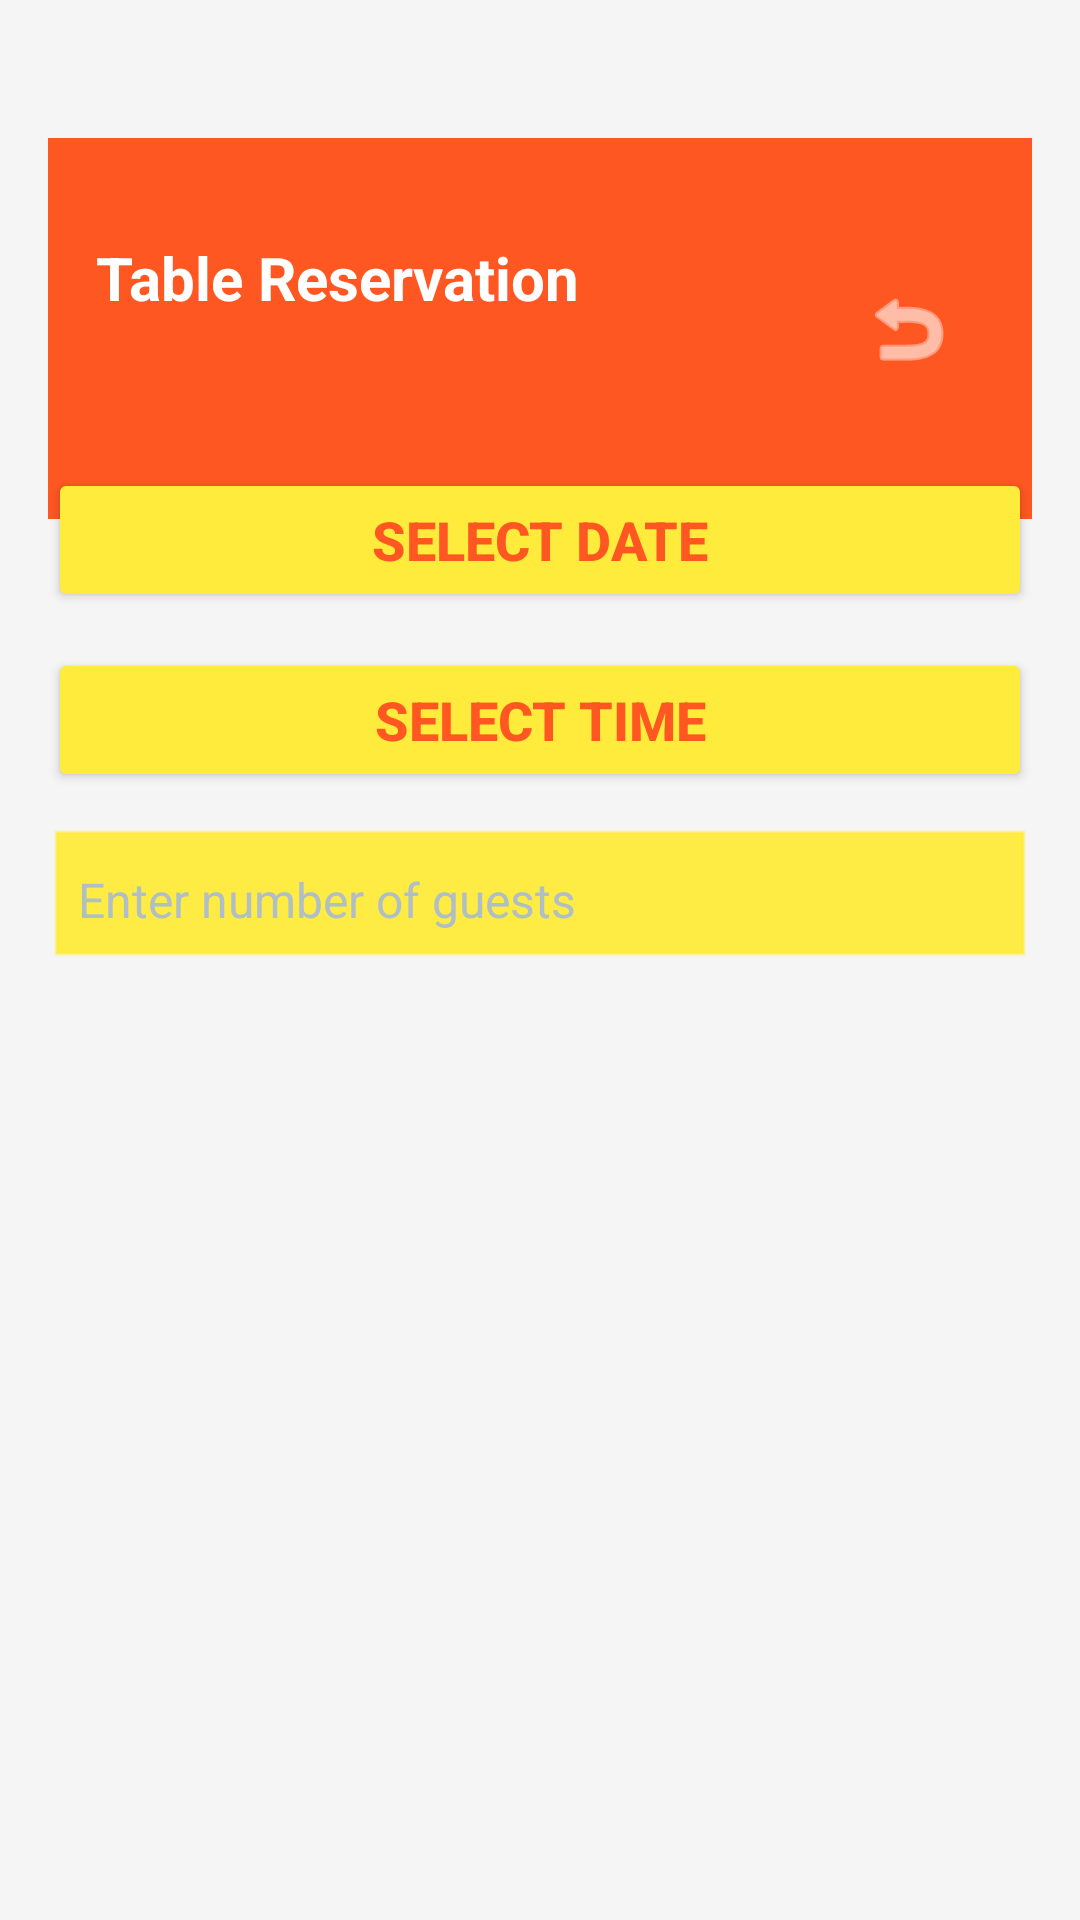

Layout XML and referenced resources for this Android screen:
<!-- AndroidManifest.xml: application theme Theme.Urbanstylerestaurant -->
<!-- res/layout/activity_table_reservation.xml -->
<RelativeLayout xmlns:android="http://schemas.android.com/apk/res/android"
    xmlns:app="http://schemas.android.com/apk/res-auto"
    android:layout_width="match_parent"
    android:layout_height="match_parent"
    android:background="#F5F5F5"
    android:padding="16dp">

    
    <LinearLayout
        android:layout_width="match_parent"
        android:layout_height="127dp"
        android:background="#FF5722"
        android:gravity="center_vertical"
        android:orientation="horizontal"
        android:layout_marginTop="30dp"
        android:padding="16dp">

        <TextView
            android:layout_width="316dp"
            android:layout_height="61dp"
            android:layout_weight="1"
            android:text="Table Reservation"
            android:textColor="#FFFFFF"
            android:textSize="20sp"
            android:textStyle="bold" />

        <ImageButton
            android:id="@+id/backButton"
            android:layout_width="51dp"
            android:layout_height="111dp"
            android:background="@android:color/transparent"
            android:src="@android:drawable/ic_menu_revert"
            app:tint="#FFFFFF" />
    </LinearLayout>

    
    <Button
        android:id="@+id/selectDateButton"
        android:layout_width="match_parent"
        android:layout_height="wrap_content"
        android:layout_marginTop="140dp"
        android:backgroundTint="#FFEB3B"
        android:text="Select Date"
        android:textSize="18sp"
        android:textStyle="bold"
        android:textColor="#FF5722"
        android:padding="10dp"
        android:layout_marginBottom="12dp" />

    <Button
        android:id="@+id/selectTimeButton"
        android:layout_width="match_parent"
        android:layout_height="wrap_content"
        android:layout_below="@id/selectDateButton"
        android:backgroundTint="#FFEB3B"
        android:text="Select Time"
        android:textSize="18sp"
        android:textStyle="bold"
        android:textColor="#FF5722"
        android:padding="10dp"
        android:layout_marginBottom="12dp" />

    
    <EditText
        android:id="@+id/guestCountEditText"
        android:layout_width="match_parent"
        android:layout_height="wrap_content"
        android:layout_below="@id/selectTimeButton"
        android:hint="Enter number of guests"
        android:inputType="number"
        android:background="@android:drawable/edit_text"
        android:backgroundTint="#FFEB3B"
        android:textColor="#000000"
        android:textColorHint="#B0BEC5"
        android:textSize="16sp"
        android:padding="10dp"
        android:layout_marginBottom="16dp" />

    
    <ProgressBar
        android:id="@+id/loadingProgressBar"
        android:layout_width="wrap_content"
        android:layout_height="wrap_content"
        android:layout_below="@id/guestCountEditText"
        android:layout_centerHorizontal="true"
        android:layout_marginBottom="16dp"
        android:visibility="gone" />

    
    <TextView
        android:id="@+id/noTablesText"
        android:layout_width="match_parent"
        android:layout_height="wrap_content"
        android:layout_below="@id/loadingProgressBar"
        android:text="No available tables right now"
        android:textColor="#FF5722"
        android:textSize="18sp"
        android:textStyle="bold"
        android:gravity="center"
        android:visibility="gone"
        android:layout_marginBottom="16dp" />

    
    <ScrollView
        android:layout_width="match_parent"
        android:layout_height="0dp"
        android:layout_below="@id/noTablesText"
        android:layout_above="@id/bottomSpacer">

        <LinearLayout
            android:id="@+id/tableContainer"
            android:layout_width="match_parent"
            android:layout_height="wrap_content"
            android:orientation="vertical"
            android:divider="@android:color/transparent"
            android:dividerHeight="20dp"
            android:showDividers="middle" />
    </ScrollView>

    
    <Space
        android:id="@+id/bottomSpacer"
        android:layout_width="match_parent"
        android:layout_height="16dp"
        android:layout_alignParentBottom="true" />

</RelativeLayout>
<!-- resources referenced by this layout -->
<resources>
  <style name="Theme.Urbanstylerestaurant" parent="Base.Theme.Urbanstylerestaurant" />
  <style name="Base.Theme.Urbanstylerestaurant" parent="Theme.Material3.DayNight.NoActionBar">
          
          
      </style>
</resources>
